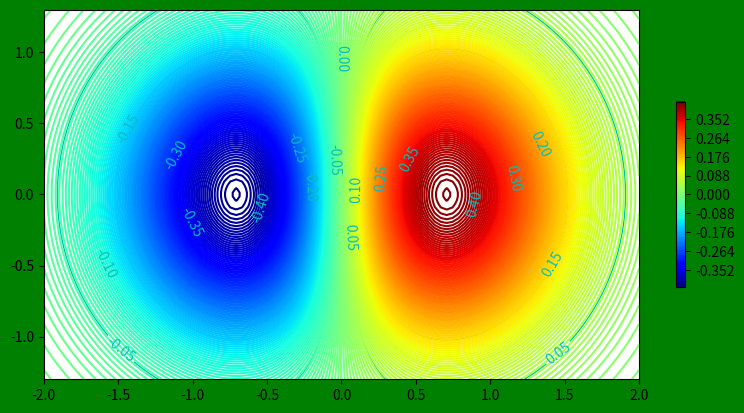

Python code for this plot:
import matplotlib.pyplot as plt 
import numpy as np 
from matplotlib import colormaps

#plt.style.use('_mpl-gallery-nogrid')
#plt.rcParams['axes.unicode_minus'] = False 

x = np.linspace(-2,2,100)
y = np.linspace(-1.3,1.3,100)

x,y = np.meshgrid(x,y)
z = x*np.exp(-x**2-y**2)
#figsize=(12,8)
fig = plt.figure(figsize=plt.figaspect(.5))
fig.set_facecolor('green')
ax = fig.add_subplot()
#myLevel = np.linspace(np.min(z), np.max(z),7)
con1 = ax.contour(x,y,z,levels=20, colors='c', linewidths =1, linestyles='-' )
con2 = ax.contour(x,y,z, levels = 256, cmap='jet')

ax.clabel(con1, con1.levels, inline=True)
fig.colorbar(con2, shrink=0.5)

plt.show()